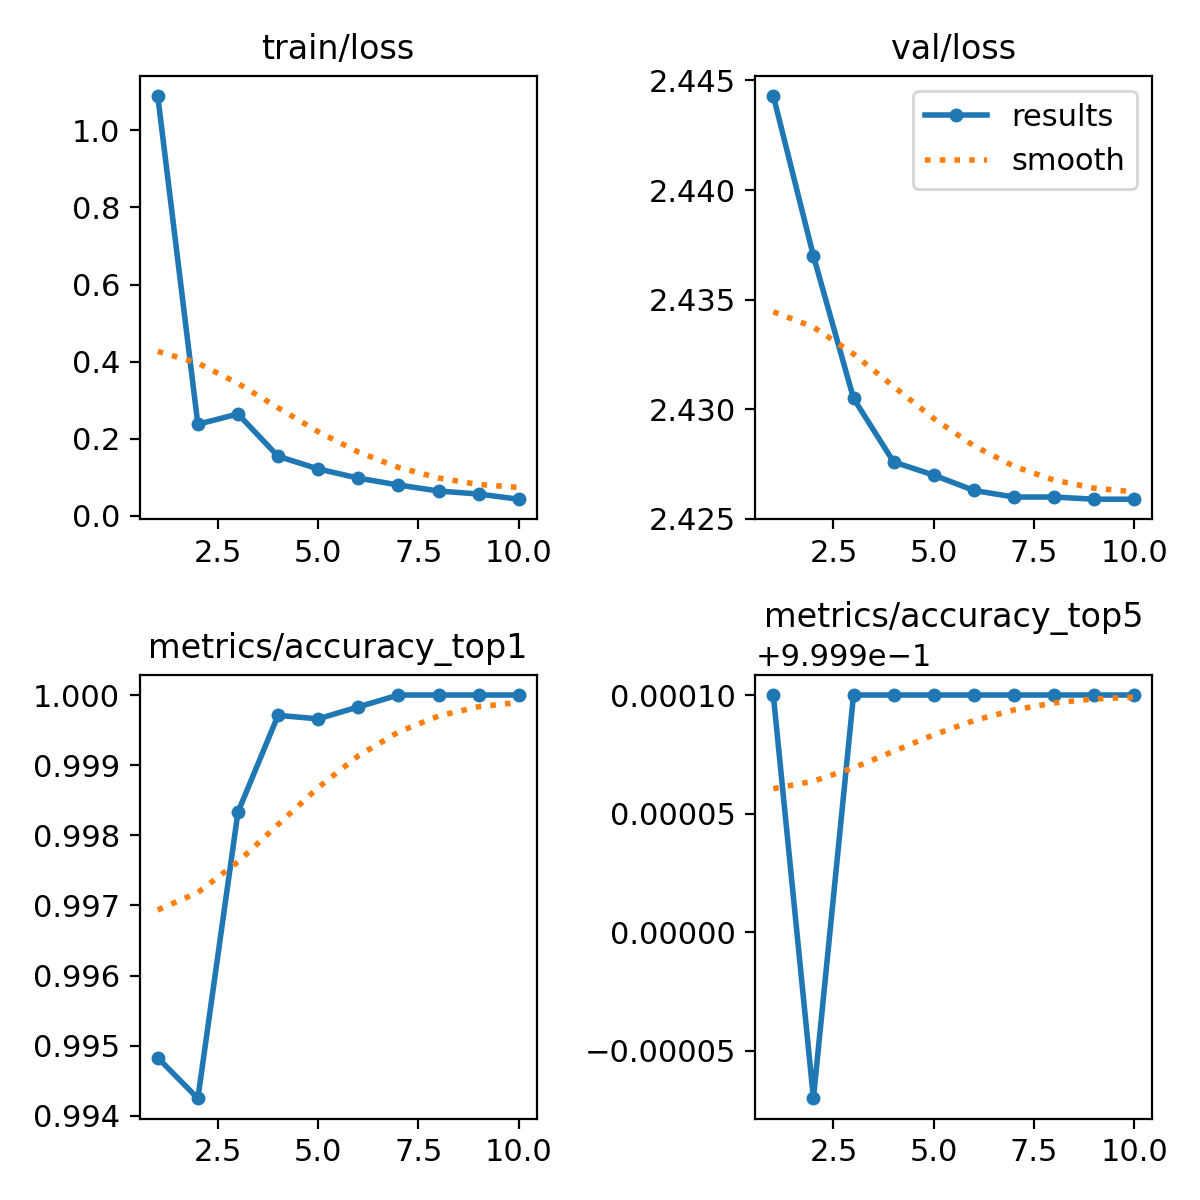

Data behind this chart, as committed beside it:
epoch, train/loss, metrics/accuracy_top1, metrics/accuracy_top5, val/loss, lr/pg0, lr/pg1, lr/pg2
1, 1.089, 0.9948, 1, 2.444, 0.004887, 0.004887, 0.004887
2, 0.2377, 0.9942, 0.9998, 2.437, 0.008807, 0.008807, 0.008807
3, 0.2644, 0.9983, 1, 2.43, 0.008021, 0.008021, 0.008021
4, 0.1547, 0.9997, 1, 2.428, 0.007031, 0.007031, 0.007031
5, 0.122, 0.9997, 1, 2.427, 0.006041, 0.006041, 0.006041
6, 0.09806, 0.9998, 1, 2.426, 0.005052, 0.005052, 0.005052
7, 0.0803, 1, 1, 2.426, 0.004062, 0.004062, 0.004062
8, 0.06464, 1, 1, 2.426, 0.003073, 0.003073, 0.003073
9, 0.05689, 1, 1, 2.426, 0.002083, 0.002083, 0.002083
10, 0.04338, 1, 1, 2.426, 0.001093, 0.001093, 0.001093
